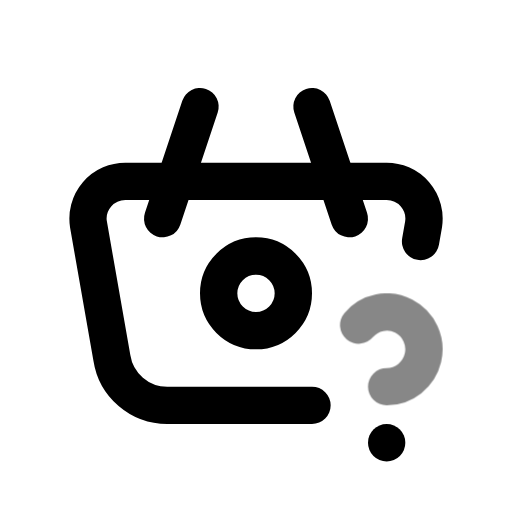
t = 0.00 s
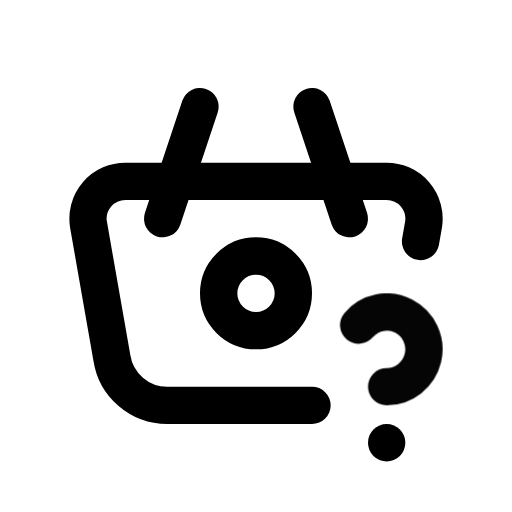
t = 0.50 s
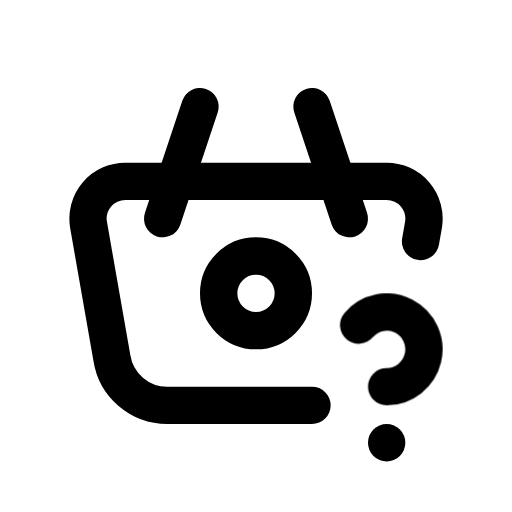
t = 1.08 s
t = 1.56 s: frame unchanged from t = 1.08 s, image omitted
t = 1.96 s: frame unchanged from t = 1.08 s, image omitted
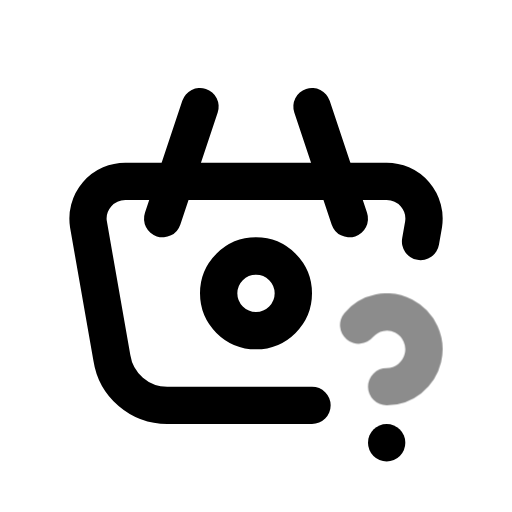
t = 2.75 s

The animated SVG that drew these frames (rendered in a browser with its animation timeline set to each time). Animation: 1 CSS @keyframes rule; one cycle of 3.15 s, repeats indefinitely.

<svg xmlns="http://www.w3.org/2000/svg" width="24" height="24" fill="none" stroke="currentColor" stroke-linecap="round" stroke-linejoin="round" stroke-width="2" viewBox="0 0 24 24">
    <!-- Generated by scripts/icon-expansion/generate.mjs -->
    <!-- Adapted from Tabler Icons 3.34.1.
MIT License

Copyright (c) 2020-2024 Paweł Kuna

Permission is hereby granted, free of charge, to any person obtaining a copy
of this software and associated documentation files (the "Software"), to deal
in the Software without restriction, including without limitation the rights
to use, copy, modify, merge, publish, distribute, sublicense, and/or sell
copies of the Software, and to permit persons to whom the Software is
furnished to do so, subject to the following conditions:

The above copyright notice and this permission notice shall be included in all
copies or substantial portions of the Software.

THE SOFTWARE IS PROVIDED "AS IS", WITHOUT WARRANTY OF ANY KIND, EXPRESS OR
IMPLIED, INCLUDING BUT NOT LIMITED TO THE WARRANTIES OF MERCHANTABILITY,
FITNESS FOR A PARTICULAR PURPOSE AND NONINFRINGEMENT. IN NO EVENT SHALL THE
AUTHORS OR COPYRIGHT HOLDERS BE LIABLE FOR ANY CLAIM, DAMAGES OR OTHER
LIABILITY, WHETHER IN AN ACTION OF CONTRACT, TORT OR OTHERWISE, ARISING FROM,
OUT OF OR IN CONNECTION WITH THE SOFTWARE OR THE USE OR OTHER DEALINGS IN THE
SOFTWARE. -->
    <style>
        @media (prefers-reduced-motion: no-preference) {
            @keyframes ira-exp-pulse { 0%, 100% { opacity: 1; } 22% { opacity: .45; } 40% { opacity: 1; } }
            [data-ira-motion="basket-question"] { transform-box: fill-box; transform-origin: center; animation: ira-exp-pulse 2.65s ease-in-out -0.5s infinite; }
        }
    </style>
    <g transform="translate(1.5 1.5) scale(.875)"><path d="M17 10l-2 -6"/><path d="M7 10l2 -6"/><path d="M15 20h-7.756a3 3 0 0 1 -2.965 -2.544l-1.255 -7.152a2 2 0 0 1 1.977 -2.304h13.999a2 2 0 0 1 1.977 2.304l-.161 .918"/><path d="M12 16a2 2 0 1 0 0 -4a2 2 0 0 0 0 4z"/><path d="M19 22v.01"/></g>
    <g data-ira-motion="basket-question"><g transform="translate(1.5 1.5) scale(.875)"><path d="M19 19a2.003 2.003 0 0 0 .914 -3.782a1.98 1.98 0 0 0 -2.414 .483"/></g></g>
</svg>
